Dataset: segmented-dataset (GitHub, Funky-UWI/FoliageFixerModel). Classes: bacterial spot, early blight, late blight, leaf mold, septoria leaf spot, spider mites two-spotted spider mite, target spot, tomato yellow leaf curl virus, tomato mosaic virus, healthy, powdery mildew.

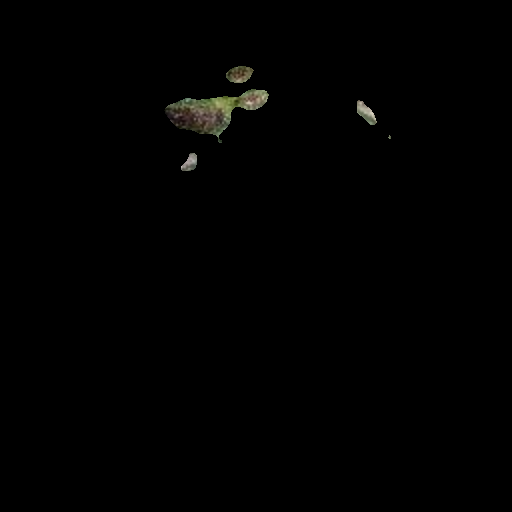
Label: early blight

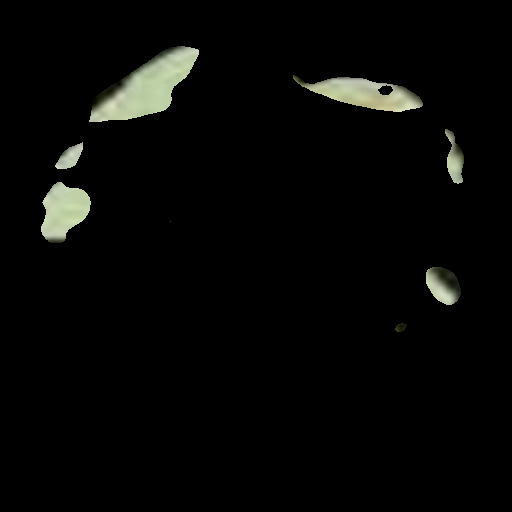
Label: leaf mold

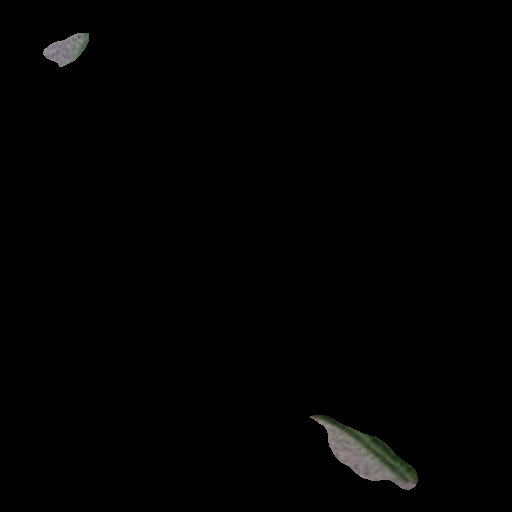
Label: tomato yellow leaf curl virus

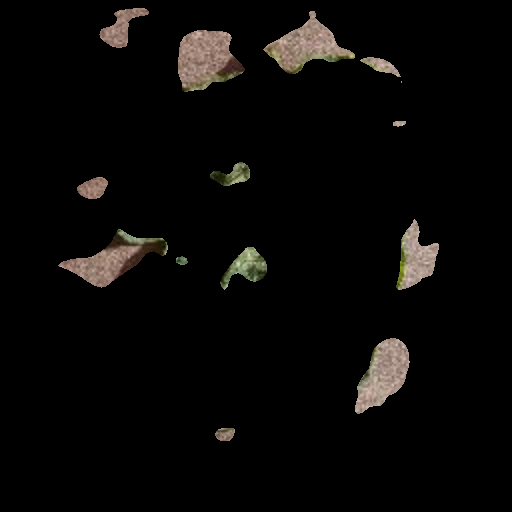
Label: spider mites two-spotted spider mite

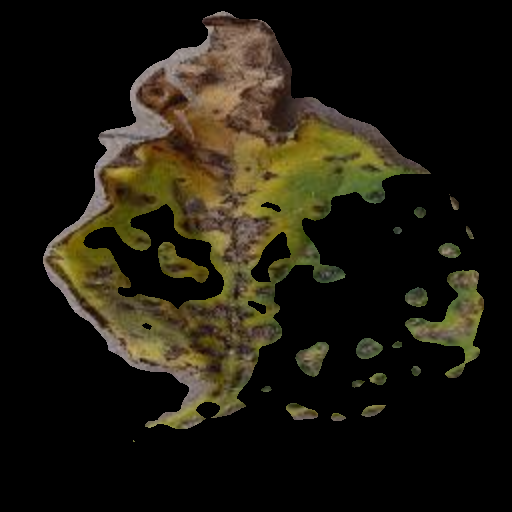
Label: bacterial spot

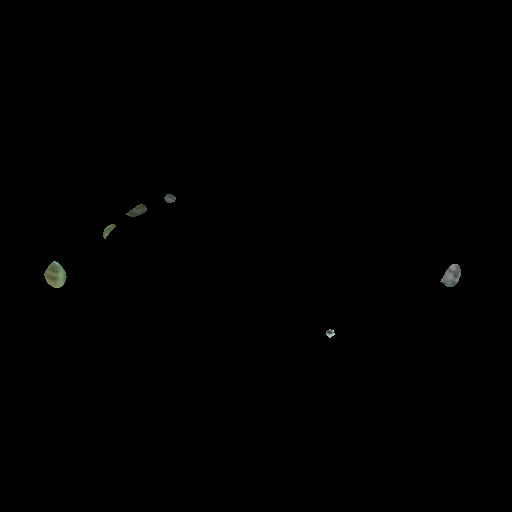
Label: powdery mildew
